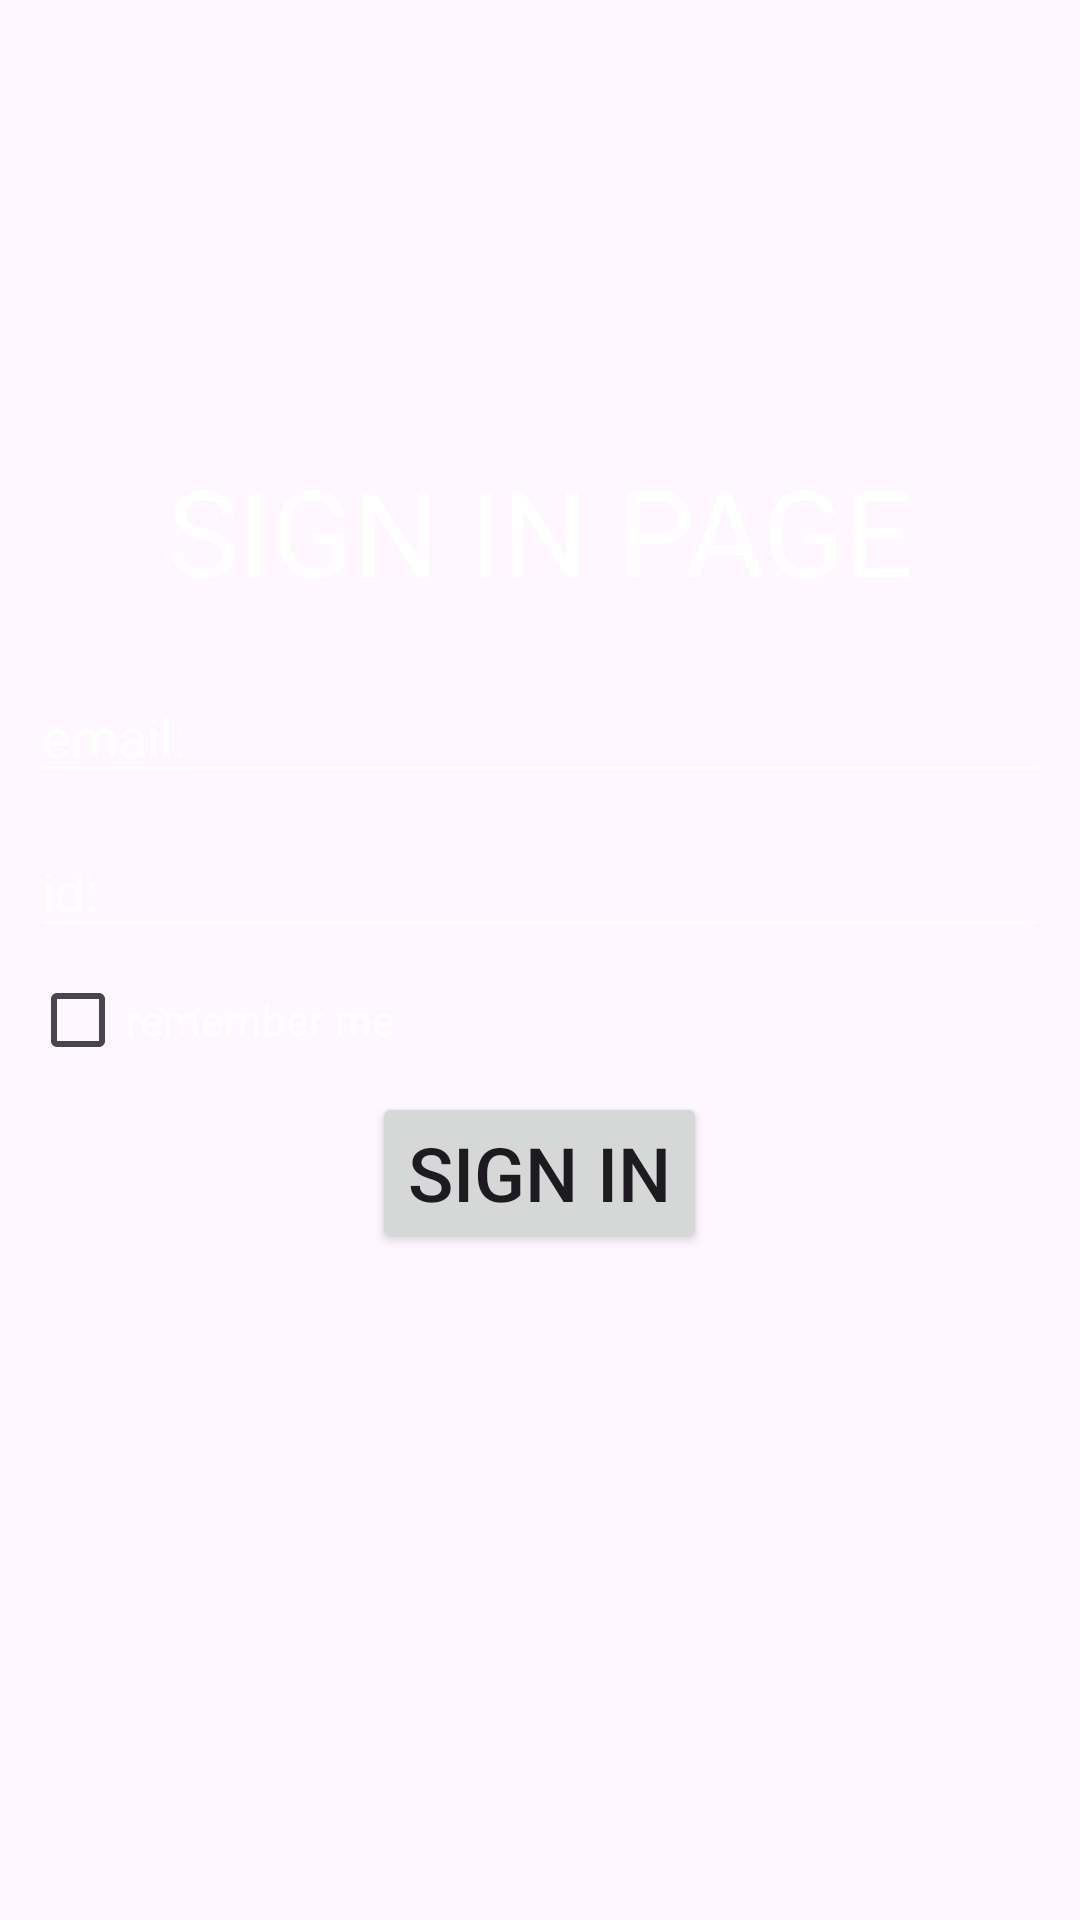

Produce the Android XML layout that renders to this screen, including the resource entries it uses.
<!-- AndroidManifest.xml: application theme Theme.DataBaseFragments -->
<!-- res/layout/fragment_fragment1.xml -->
<?xml version="1.0" encoding="utf-8"?>
<FrameLayout xmlns:android="http://schemas.android.com/apk/res/android"
    xmlns:tools="http://schemas.android.com/tools"
    android:layout_width="match_parent"
    android:layout_height="match_parent"
    tools:context=".fragment1">

    
    <LinearLayout
        android:layout_width="match_parent"
        android:layout_height="match_parent"
        android:orientation="vertical"
        android:background="@drawable/background"
        >


        <TextView
            android:id="@+id/textView3"
            android:layout_width="match_parent"
            android:layout_height="wrap_content"
            android:text="SIGN IN PAGE"
            android:layout_marginTop="150dp"
            android:textColor="@color/white"
            android:textSize="40dp"
            android:gravity="center"
            />

        <EditText
            android:id="@+id/emailCheck"
            android:layout_width="match_parent"
            android:layout_height="wrap_content"
            android:ems="10"
            android:inputType="text"
            android:hint="email:"
            android:layout_marginHorizontal="10dp"
            android:backgroundTint="@color/white"
            android:textColorHint="@color/white"
            android:textColor="@color/white"
            android:layout_marginBottom="10dp"
            android:layout_marginTop="20dp"
            />

        <EditText
            android:id="@+id/idCheck"
            android:layout_width="match_parent"
            android:layout_height="wrap_content"
            android:ems="10"
            android:inputType="text"
            android:hint="id:"
            android:layout_marginHorizontal="10dp"
            android:backgroundTint="@color/white"
            android:textColorHint="@color/white"
            android:textColor="@color/white"
            />

        <CheckBox
            android:id="@+id/rememberMe"
            android:layout_width="match_parent"
            android:layout_height="wrap_content"
            android:text="remember me"
            android:textColor="@color/white"
            android:layout_marginHorizontal="10dp"
            />

        <Button
            android:id="@+id/sign_btn"
            android:layout_width="wrap_content"
            android:layout_height="wrap_content"
            android:text="sign in"
            android:layout_gravity="center"
            android:textSize="25dp"
            />

    </LinearLayout>

</FrameLayout>
<!-- resources referenced by this layout -->
<resources>
  <style name="Theme.DataBaseFragments" parent="Base.Theme.DataBaseFragments" />
  <style name="Base.Theme.DataBaseFragments" parent="Theme.Material3.DayNight">
          
          
      </style>
  <!-- not gathered from this repository: default colours our renderer supplied (Android Studio template values) -->
  <color name="white">#FFFFFFFF</color>
</resources>
